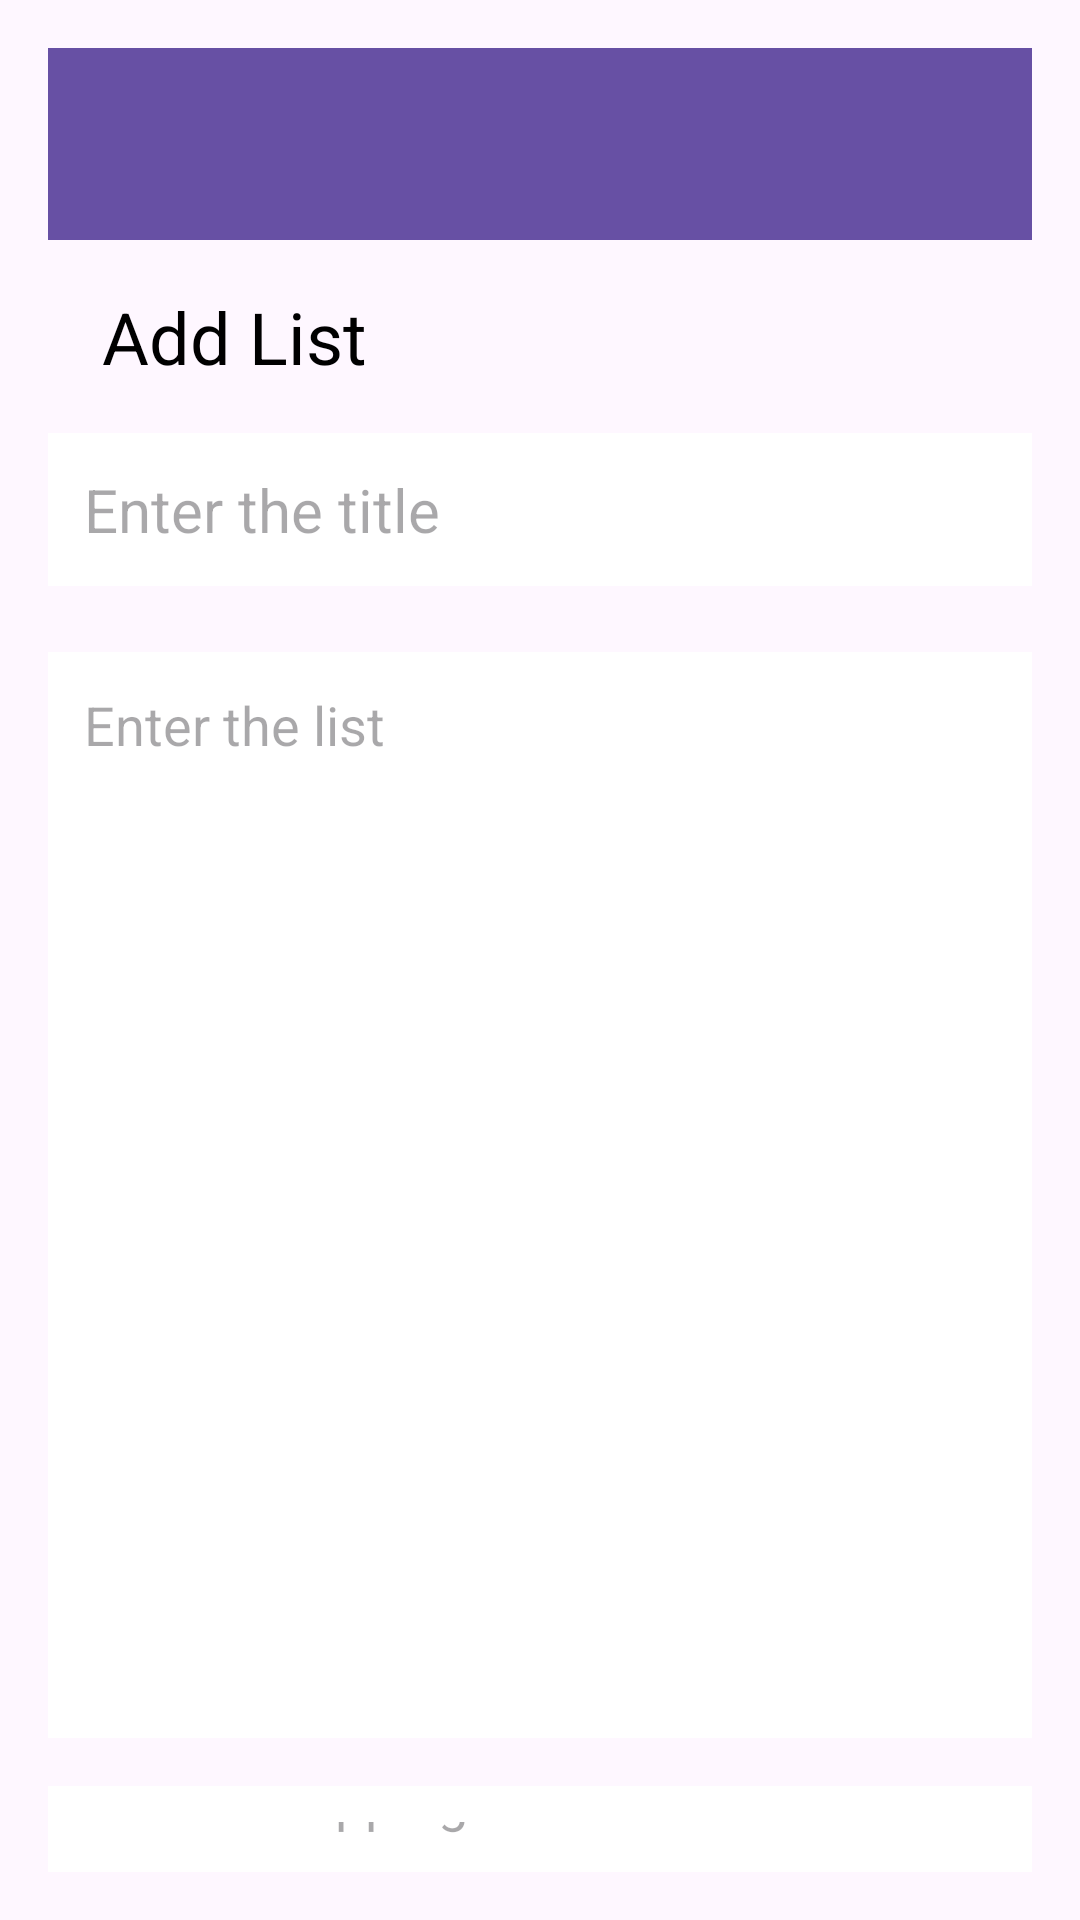

Write the Android layout XML for this screen, with the resource values it uses.
<!-- AndroidManifest.xml: application theme Theme.Easycart -->
<!-- res/layout/activity_create_shopping_list.xml -->
<?xml version="1.0" encoding="utf-8"?>
<RelativeLayout
    xmlns:android="http://schemas.android.com/apk/res/android"
    xmlns:app="http://schemas.android.com/apk/res-auto"
    xmlns:tools="http://schemas.android.com/tools"
    android:layout_width="match_parent"
    android:layout_height="match_parent"
    android:padding="16dp"
    tools:context=".CreateShoppingListActivity">

    
    <androidx.appcompat.widget.Toolbar
        android:id="@+id/toolbar"
        android:layout_width="match_parent"
        android:layout_height="?attr/actionBarSize"
        android:background="?attr/colorPrimary"
        android:titleTextColor="@android:color/white"/>

    
    <ImageView
        android:id="@+id/backButton"
        android:layout_width="wrap_content"
        android:layout_height="wrap_content"
        android:layout_below="@id/toolbar"
        android:layout_alignParentStart="true"
        android:layout_marginTop="16dp"
        android:layout_marginStart="6dp"/>

    
    <TextView
        android:id="@+id/addListHeading"
        android:layout_width="wrap_content"
        android:layout_height="wrap_content"
        android:layout_toEndOf="@id/backButton"
        android:layout_alignTop="@id/backButton"
        android:layout_marginStart="12dp"
        android:text="Add List"
        android:textColor="@color/black"
        android:textSize="24sp"/>

    
    <ImageView
        android:id="@+id/saveButton"
        android:layout_width="wrap_content"
        android:layout_height="wrap_content"
        android:src="@drawable/baseline_done_24"
        android:layout_alignParentEnd="true"
        android:layout_alignTop="@id/addListHeading"
        android:layout_marginEnd="6dp"/>

    
    <EditText
        android:id="@+id/titleEditText"
        android:layout_width="match_parent"
        android:layout_height="wrap_content"
        android:layout_below="@id/addListHeading"
        android:layout_marginTop="16dp"
        android:background="@color/white"
        android:hint="Enter the title"
        android:maxLines="1"
        android:padding="12dp"
        android:textSize="20sp" />

    
    <EditText
        android:id="@+id/contentEditText"
        android:layout_width="match_parent"
        android:layout_height="362dp"
        android:layout_below="@id/titleEditText"
        android:layout_marginTop="22dp"
        android:background="@color/white"
        android:gravity="top"
        android:hint="Enter the list"
        android:padding="12dp"
        android:textSize="18sp" />

    
    <EditText
        android:id="@+id/dateEditText"
        android:layout_width="match_parent"
        android:layout_height="wrap_content"
        android:layout_below="@id/contentEditText"
        android:layout_marginTop="16dp"
        android:background="@color/white"
        android:hint="Select shopping date"
        android:padding="12dp"
        android:textSize="18sp"
        android:focusable="false"
        android:clickable="true"/>

    
    <RadioGroup
        android:id="@+id/priorityRadioGroup"
        android:layout_width="wrap_content"
        android:layout_height="wrap_content"
        android:layout_below="@id/dateEditText"
        android:layout_marginTop="16dp"
        android:orientation="horizontal">

        
        <RadioButton
            android:id="@+id/highPriorityRadioButton"
            android:layout_width="wrap_content"
            android:layout_height="wrap_content"
            android:text="High"
            android:textSize="18sp" />

        
        <RadioButton
            android:id="@+id/lowPriorityRadioButton"
            android:layout_width="wrap_content"
            android:layout_height="wrap_content"
            android:layout_marginStart="16dp"
            android:text="Low"
            android:textSize="18sp" />
    </RadioGroup>


</RelativeLayout>
<!-- resources referenced by this layout -->
<resources>
  <color name="black">#FF000000</color>
  <color name="white">#FFFFFFFF</color>
  <style name="Theme.Easycart" parent="Base.Theme.Easycart" />
  <style name="Base.Theme.Easycart" parent="Theme.Material3.DayNight.NoActionBar">
          
          
      </style>
</resources>
